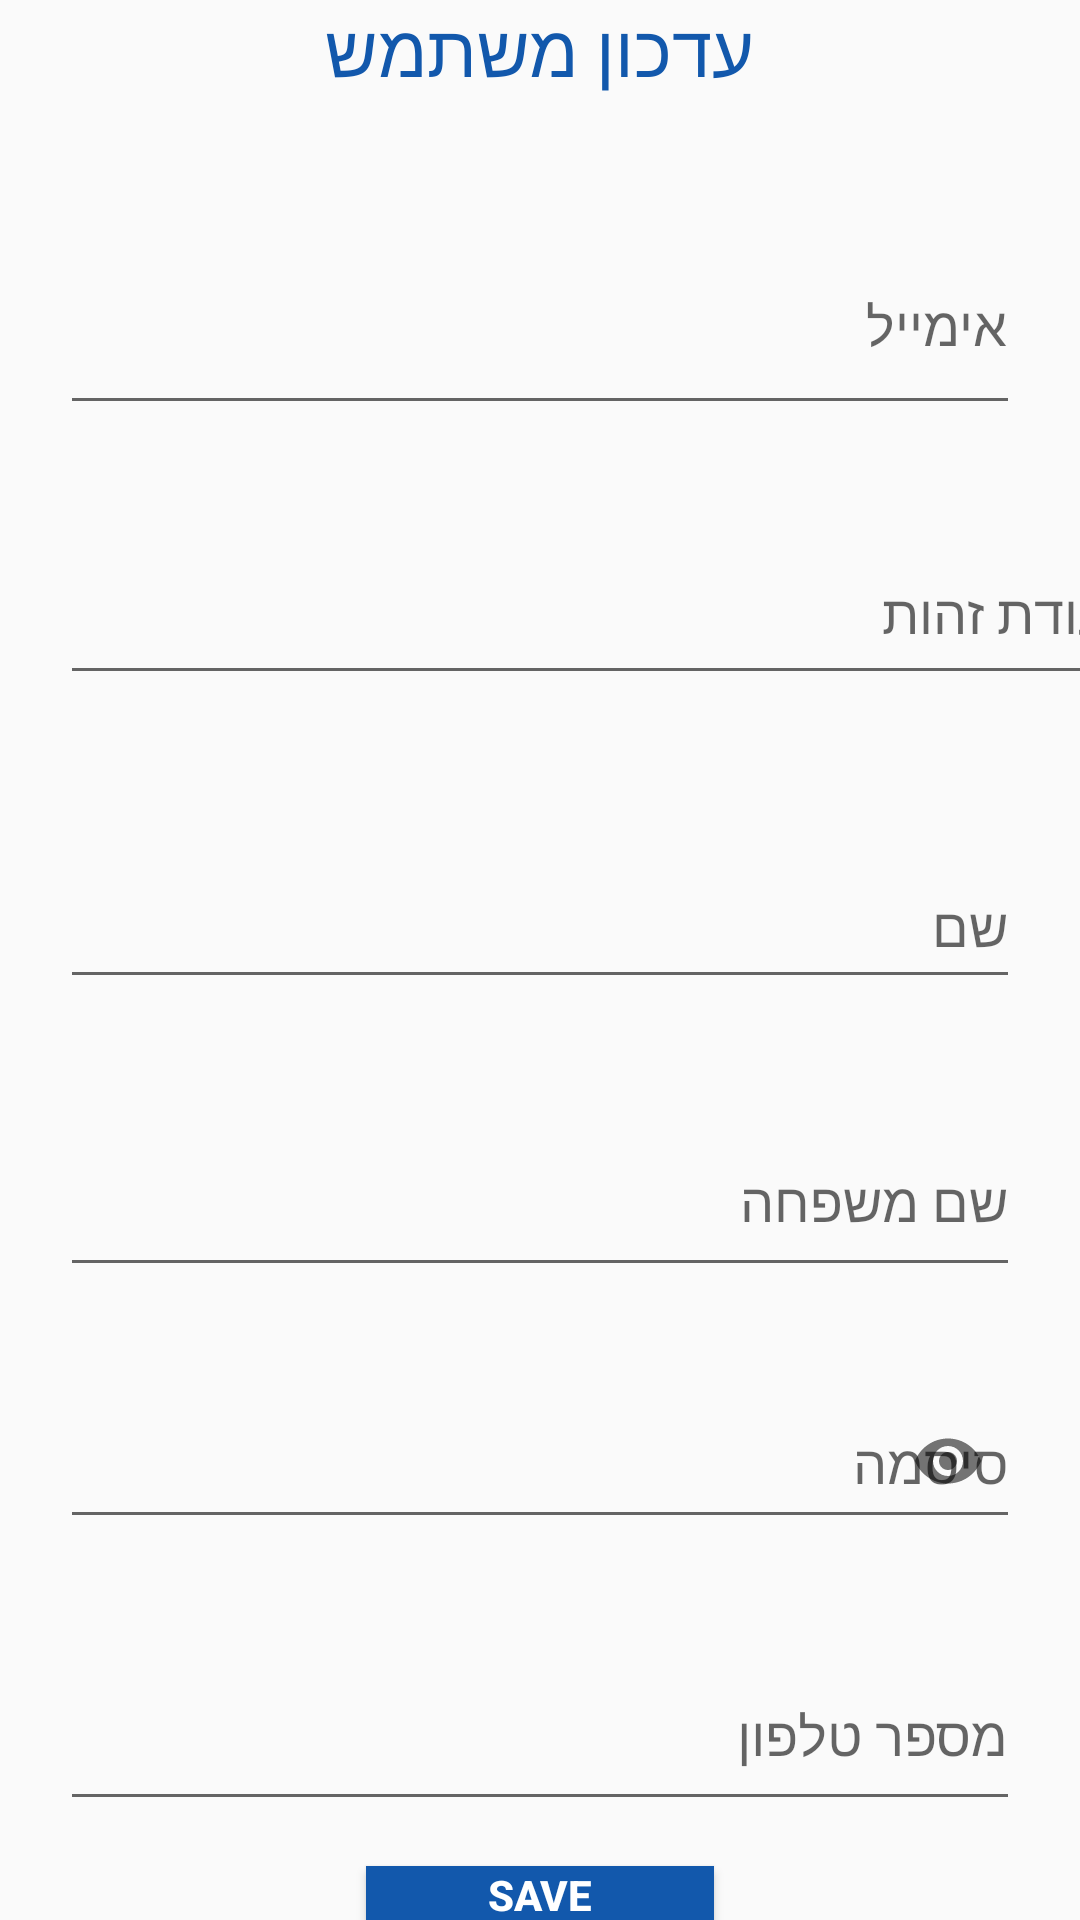

Layout XML and referenced resources for this Android screen:
<!-- AndroidManifest.xml: application theme Theme.MyApplication00 -->
<!-- res/layout/fragment_edit_spec_user.xml -->
<?xml version="1.0" encoding="utf-8"?>
<LinearLayout xmlns:android="http://schemas.android.com/apk/res/android"
    xmlns:app="http://schemas.android.com/apk/res-auto"
    xmlns:tools="http://schemas.android.com/tools"
    android:layout_width="match_parent"
    android:layout_height="match_parent"
    android:orientation="vertical"
    tools:context=".ByAdmin.EditSpecUser" >

    <TextView
        android:id="@+id/t2"
        android:layout_width="match_parent"
        android:layout_height="wrap_content"
        android:layout_gravity="center"
        android:layout_marginBottom="20dp"
        android:gravity="center"
        android:text="@string/editUser"
        android:textColor="#1258AC"
        android:textSize="24sp" />

    <com.google.android.material.textfield.TextInputLayout
        android:id="@+id/isid"
        android:layout_width="match_parent"
        android:layout_height="82dp"
        android:layout_marginLeft="20dp"
        android:layout_marginTop="10dp"
        android:layout_marginRight="20dp"
        app:counterEnabled="false">

        <com.google.android.material.textfield.TextInputEditText
            android:id="@+id/emailInput1"
            android:layout_width="match_parent"
            android:layout_height="68dp"
            android:hint="@string/email"
            android:inputType="textEmailAddress" />

    </com.google.android.material.textfield.TextInputLayout>

    <com.google.android.material.textfield.TextInputLayout
        android:id="@+id/layout1"
        android:layout_width="366dp"
        android:layout_height="wrap_content"
        android:layout_marginLeft="20dp"
        android:layout_marginTop="20dp"
        android:layout_marginRight="20dp"
        app:counterEnabled="true"
        app:counterMaxLength="9">

        <com.google.android.material.textfield.TextInputEditText
            android:id="@+id/idInput1"
            android:layout_width="match_parent"
            android:layout_height="56dp"
            android:hint="@string/ID"
            android:inputType="textEmailAddress"
            android:maxLength="9" />

    </com.google.android.material.textfield.TextInputLayout>

    <com.google.android.material.textfield.TextInputLayout
        android:id="@+id/layout2"
        android:layout_width="match_parent"
        android:layout_height="67dp"
        android:layout_marginLeft="20dp"
        android:layout_marginTop="20dp"
        android:layout_marginRight="20dp">

        <com.google.android.material.textfield.TextInputEditText
            android:id="@+id/fnamInput2"
            android:layout_width="match_parent"
            android:layout_height="50dp"
            android:hint="@string/fname"
            android:inputType="text" />
    </com.google.android.material.textfield.TextInputLayout>

    <com.google.android.material.textfield.TextInputLayout
        android:id="@+id/layout4"
        android:layout_width="match_parent"
        android:layout_height="71dp"
        android:layout_marginLeft="20dp"
        android:layout_marginTop="20dp"
        android:layout_marginRight="20dp">

        <com.google.android.material.textfield.TextInputEditText
            android:id="@+id/lnameInput2"
            android:layout_width="match_parent"
            android:layout_height="59dp"
            android:hint="@string/lname" />
    </com.google.android.material.textfield.TextInputLayout>

    <com.google.android.material.textfield.TextInputLayout
        android:id="@+id/laycode2"
        android:layout_width="match_parent"
        android:layout_height="67dp"
        android:layout_marginLeft="20dp"
        android:layout_marginTop="20dp"
        android:layout_marginRight="20dp"
        app:passwordToggleEnabled="true">

        <com.google.android.material.textfield.TextInputEditText
            android:id="@+id/codeInput2"
            android:layout_width="match_parent"
            android:layout_height="52dp"
            android:hint="@string/code"
            android:password="true" />
    </com.google.android.material.textfield.TextInputLayout>

    <com.google.android.material.textfield.TextInputLayout
        android:id="@+id/layphone2"
        android:layout_width="match_parent"
        android:layout_height="75dp"
        android:layout_marginLeft="20dp"
        android:layout_marginTop="20dp"
        android:layout_marginRight="20dp">

        <com.google.android.material.textfield.TextInputEditText
            android:id="@+id/phoneNum2"
            android:layout_width="match_parent"
            android:layout_height="59dp"
            android:hint="@string/phone" />
    </com.google.android.material.textfield.TextInputLayout>

    <Button
        android:id="@+id/savebtn"
        android:layout_width="116dp"
        android:layout_height="wrap_content"
        android:layout_gravity="center"
        android:layout_marginTop="10dp"
        android:background="#1258AC"
        android:text="@string/save"
        android:textColor="#FFFFFF"
        android:textStyle="bold" />

    <View
        android:id="@+id/view11"
        android:layout_width="match_parent"
        android:layout_height="59dp"
        android:layout_marginTop="10dp"
        android:background="#1258AC" />

</LinearLayout>
<!-- resources referenced by this layout -->
<resources>
  <string name="ID">תעודת זהות</string>
  <string name="code">סיסמה</string>
  <string name="editUser">עדכון משתמש</string>
  <string name="email">אימייל</string>
  <string name="fname">שם</string>
  <string name="lname">שם משפחה</string>
  <string name="phone">מספר טלפון</string>
  <string name="save">save</string>
  <style name="Theme.MyApplication00" parent="Theme.AppCompat.Light.NoActionBar">
          
          <item name="colorPrimary">@color/purple_500</item>
          <item name="colorPrimaryVariant">@color/purple_700</item>
          <item name="colorOnPrimary">@color/white</item>
          
          <item name="colorSecondary">@color/teal_200</item>
          <item name="colorSecondaryVariant">@color/teal_700</item>
          <item name="colorOnSecondary">@color/black</item>
          
          <item name="android:statusBarColor" tools:targetApi="l">?attr/colorPrimaryVariant</item>
  
          
      </style>
  <!-- not gathered from this repository: default colours our renderer supplied (Android Studio template values) -->
  <color name="purple_500">#FF6200EE</color>
  <color name="purple_700">#FF3700B3</color>
  <color name="teal_200">#FF03DAC5</color>
  <color name="teal_700">#FF018786</color>
  <color name="black">#FF000000</color>
  <color name="white">#FFFFFFFF</color>
</resources>
